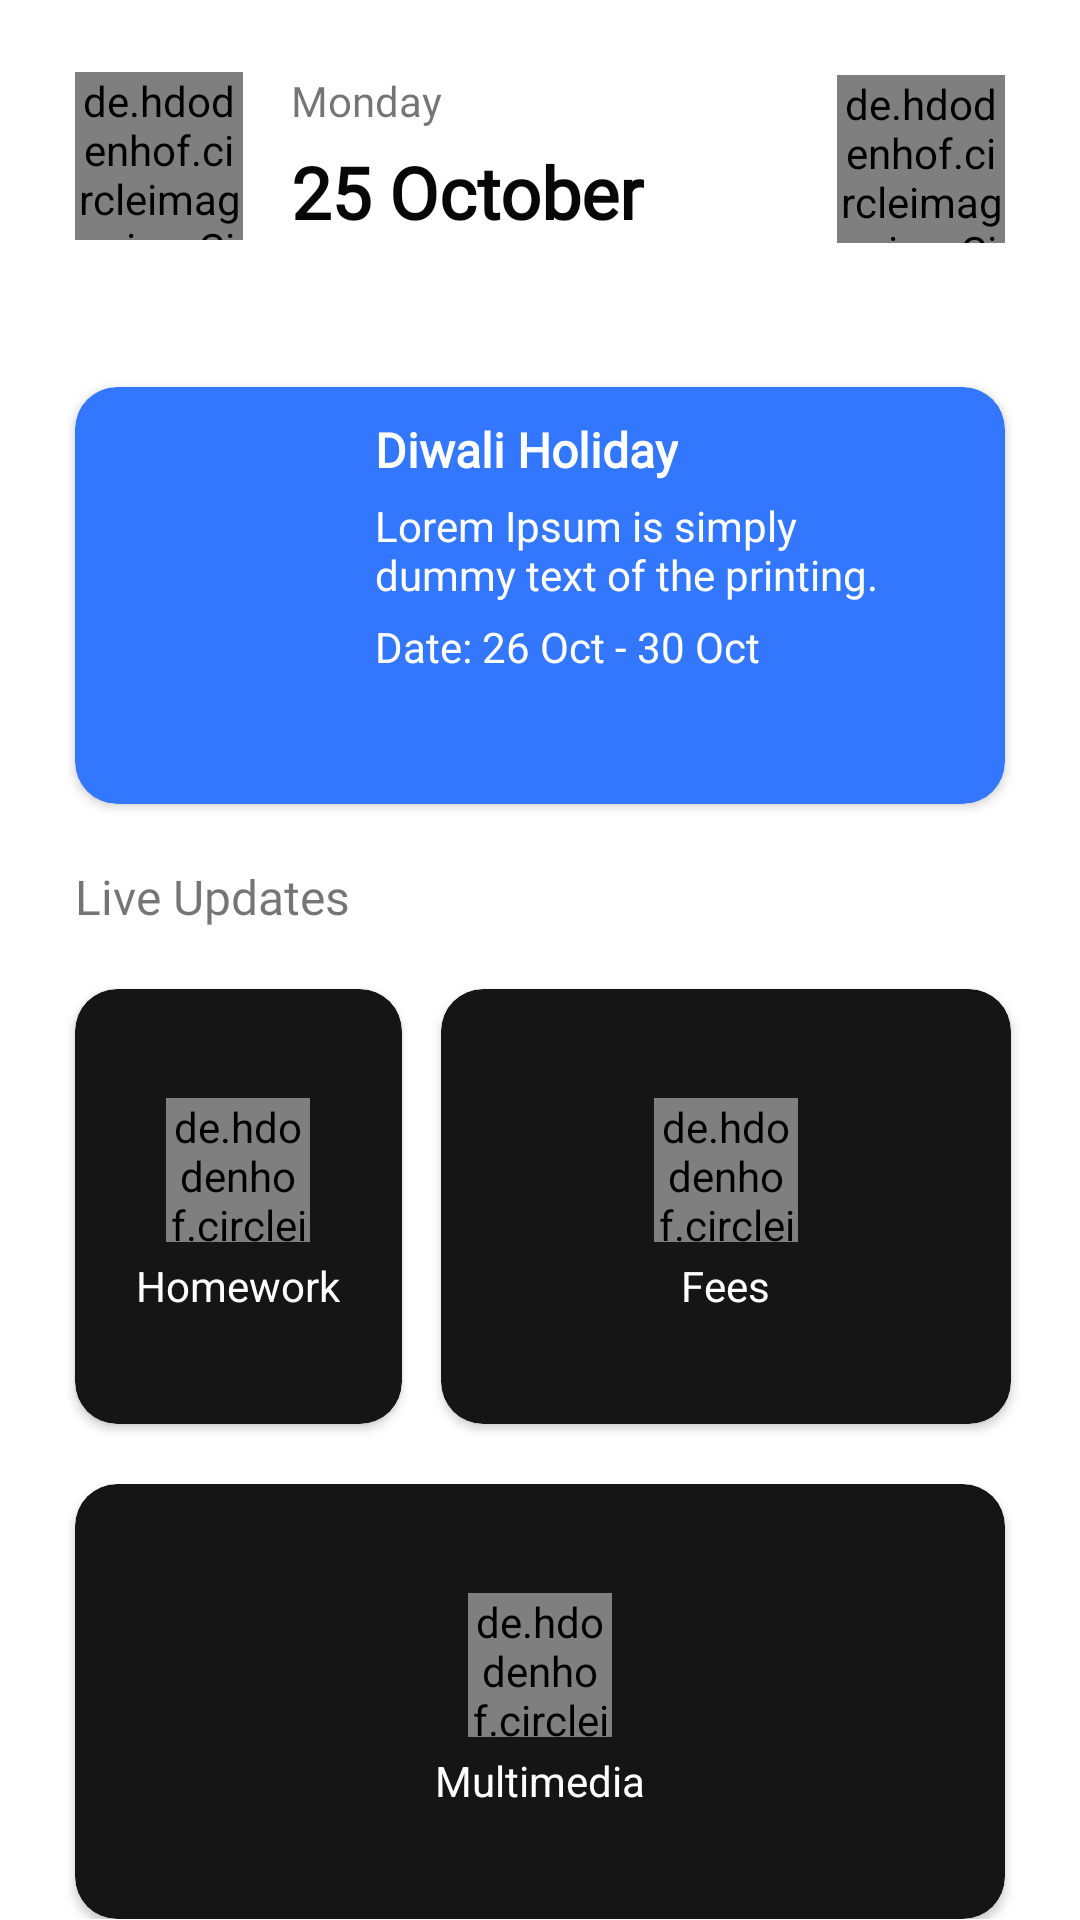

Reconstruct the res/layout file that produces this screen, plus the resources it refers to.
<!-- AndroidManifest.xml: application theme Theme.School_App_Project -->
<!-- res/layout/fragment_home.xml -->
<?xml version="1.0" encoding="utf-8"?>
<androidx.constraintlayout.widget.ConstraintLayout xmlns:android="http://schemas.android.com/apk/res/android"
    xmlns:app="http://schemas.android.com/apk/res-auto"
    xmlns:tools="http://schemas.android.com/tools"
    android:layout_width="match_parent"
    android:layout_height="match_parent"
    tools:context=".AfterLoginActivity">

    <ScrollView
        android:layout_width="match_parent"
        android:layout_height="match_parent">

        <androidx.constraintlayout.widget.ConstraintLayout
            android:layout_width="match_parent"
            android:layout_height="wrap_content" >

            <de.hdodenhof.circleimageview.CircleImageView
                android:id="@+id/imageView4"
                android:layout_width="56dp"
                android:layout_height="56dp"
                android:layout_marginStart="25dp"
                android:layout_marginTop="24dp"
                android:src="@drawable/ic_baseline_calendar_month_24"
                app:layout_constraintStart_toStartOf="parent"
                app:layout_constraintTop_toTopOf="parent" />

            <TextView
                android:id="@+id/textView9"
                android:layout_width="wrap_content"
                android:layout_height="wrap_content"
                android:layout_marginStart="16dp"
                android:fontFamily="@font/quicksand_light"
                android:text="Monday"
                app:layout_constraintStart_toEndOf="@+id/imageView4"
                app:layout_constraintTop_toTopOf="@+id/imageView4" />

            <TextView
                android:id="@+id/textView10"
                android:layout_width="wrap_content"
                android:layout_height="wrap_content"
                android:layout_marginStart="16dp"
                android:fontFamily="@font/quicksand_light"
                android:text="25 October"
                android:textColor="#070707"
                android:textSize="24sp"
                android:textStyle="bold"
                app:layout_constraintBottom_toBottomOf="@+id/imageView4"
                app:layout_constraintStart_toEndOf="@+id/imageView4" />

            <de.hdodenhof.circleimageview.CircleImageView
                android:id="@+id/imageView6"
                android:layout_width="56dp"
                android:layout_height="56dp"
                android:layout_marginTop="25dp"
                android:layout_marginEnd="25dp"
                app:layout_constraintEnd_toEndOf="parent"
                app:layout_constraintTop_toTopOf="parent"
                android:src="@drawable/user" />

            <androidx.cardview.widget.CardView
                android:id="@+id/holiday"
                android:layout_width="0dp"
                android:layout_height="wrap_content"
                android:layout_marginStart="25dp"
                android:layout_marginTop="49dp"
                android:layout_marginEnd="25dp"
                android:backgroundTint="#3377FF"
                app:cardCornerRadius="14sp"
                app:layout_constraintEnd_toEndOf="parent"
                app:layout_constraintHorizontal_bias="0.5"
                app:layout_constraintStart_toStartOf="parent"
                app:layout_constraintTop_toBottomOf="@+id/imageView4">

                <LinearLayout
                    android:layout_width="60dp"
                    android:layout_height="match_parent"
                    android:layout_gravity="left"
                    android:layout_marginLeft="10dp"
                    android:gravity="center"
                    android:orientation="horizontal">

                    <ImageView
                        android:id="@+id/imageView9"
                        android:layout_width="48dp"
                        android:layout_height="48dp"
                        android:scaleType="fitCenter"
                        android:src="@drawable/holiday" />

                </LinearLayout>

                <LinearLayout
                    android:layout_width="200dp"
                    android:layout_height="match_parent"
                    android:layout_marginLeft="90dp"
                    android:gravity="center"
                    android:orientation="vertical"
                    android:padding="10dp">

                    <TextView
                        android:id="@+id/textView12"
                        android:layout_width="wrap_content"
                        android:layout_height="wrap_content"
                        android:layout_gravity="left"
                        android:layout_marginBottom="5dp"
                        android:fontFamily="@font/quicksand_light"
                        android:text="Diwali Holiday"
                        android:textColor="@color/white"
                        android:textSize="16sp"
                        android:textStyle="bold" />

                    <TextView
                        android:id="@+id/textView13"
                        android:layout_width="wrap_content"
                        android:layout_height="wrap_content"
                        android:layout_gravity="left"
                        android:layout_marginBottom="5dp"
                        android:text="Lorem Ipsum is simply dummy text of the printing."
                        android:textColor="@color/white" />

                    <TextView
                        android:id="@+id/textView14"
                        android:layout_width="wrap_content"
                        android:layout_height="wrap_content"
                        android:layout_gravity="left"
                        android:layout_marginBottom="5dp"
                        android:text="Date: 26 Oct - 30 Oct"
                        android:textColor="@color/white" />

                    <ImageView
                        android:id="@+id/imageView10"
                        android:layout_width="28dp"
                        android:layout_height="28dp"
                        android:layout_gravity="right"
                        android:layout_marginRight="10dp"
                        app:srcCompat="@drawable/ic_action_name" />
                </LinearLayout>

            </androidx.cardview.widget.CardView>

            <TextView
                android:id="@+id/textView11"
                android:layout_width="wrap_content"
                android:layout_height="wrap_content"
                android:layout_marginStart="25dp"
                android:layout_marginTop="20dp"
                android:fontFamily="@font/quicksand_light"
                android:text="Live Updates"
                android:textSize="16sp"
                app:layout_constraintStart_toStartOf="parent"
                app:layout_constraintTop_toBottomOf="@+id/holiday" />

            <androidx.cardview.widget.CardView
                android:id="@+id/homeWork"
                android:layout_width="109dp"
                android:layout_height="145dp"
                android:layout_marginStart="25dp"
                android:layout_marginTop="20dp"
                android:backgroundTint="#151515"
                app:cardCornerRadius="14sp"
                app:layout_constraintStart_toStartOf="parent"
                app:layout_constraintTop_toBottomOf="@+id/textView11">

                <LinearLayout
                    android:layout_width="match_parent"
                    android:layout_height="match_parent"
                    android:layout_gravity="center"
                    android:gravity="center"
                    android:orientation="vertical">

                    <de.hdodenhof.circleimageview.CircleImageView
                        android:id="@+id/imageView7"
                        android:layout_width="48dp"
                        android:layout_height="48dp"
                        android:layout_marginBottom="5dp"
                        android:scaleType="centerCrop"
                        android:src="@drawable/homework"
                        app:civ_circle_background_color="#3377FF" />

                    <TextView
                        android:id="@+id/textView15"
                        android:layout_width="wrap_content"
                        android:layout_height="wrap_content"
                        android:text="Homework"
                        android:textColor="@color/white" />
                </LinearLayout>

            </androidx.cardview.widget.CardView>

            <androidx.cardview.widget.CardView
                android:id="@+id/fees"
                android:layout_width="190dp"
                android:layout_height="145dp"
                android:layout_marginStart="15dp"
                android:layout_marginEnd="25dp"
                android:backgroundTint="#151515"
                app:cardCornerRadius="14sp"
                app:layout_constraintBottom_toBottomOf="@+id/homeWork"
                app:layout_constraintEnd_toEndOf="parent"
                app:layout_constraintStart_toEndOf="@+id/homeWork"
                app:layout_constraintTop_toTopOf="@+id/homeWork">

                <LinearLayout
                    android:layout_width="match_parent"
                    android:layout_height="match_parent"
                    android:gravity="center"
                    android:orientation="vertical">

                    <de.hdodenhof.circleimageview.CircleImageView
                        android:id="@+id/imageView8"
                        android:layout_width="48dp"
                        android:layout_height="48dp"
                        android:layout_marginBottom="5dp"
                        android:src="@drawable/fees"
                        app:civ_circle_background_color="#3377FF" />

                    <TextView
                        android:id="@+id/textView16"
                        android:layout_width="wrap_content"
                        android:layout_height="wrap_content"
                        android:text="Fees"
                        android:textColor="#FFFFFF" />

                </LinearLayout>
            </androidx.cardview.widget.CardView>

            <androidx.cardview.widget.CardView
                android:layout_width="0dp"
                android:layout_height="145dp"
                android:layout_marginStart="25dp"
                android:layout_marginTop="20dp"
                android:layout_marginEnd="25dp"
                android:backgroundTint="#151515"
                app:cardCornerRadius="14sp"
                app:layout_constraintEnd_toEndOf="parent"
                app:layout_constraintStart_toStartOf="parent"
                app:layout_constraintTop_toBottomOf="@+id/homeWork" >

                <LinearLayout
                    android:layout_width="match_parent"
                    android:layout_height="match_parent"
                    android:gravity="center"
                    android:orientation="vertical">

                    <de.hdodenhof.circleimageview.CircleImageView
                        android:id="@+id/imageView11"
                        android:layout_width="48dp"
                        android:layout_height="48dp"
                        android:layout_marginBottom="5dp"
                        android:src="@drawable/multimedia"
                        app:civ_circle_background_color="#3377FF" />

                    <TextView
                        android:id="@+id/textView17"
                        android:layout_width="wrap_content"
                        android:layout_height="wrap_content"
                        android:text="Multimedia"
                        android:textColor="#FFFFFF" />
                </LinearLayout>
            </androidx.cardview.widget.CardView>

        </androidx.constraintlayout.widget.ConstraintLayout>
    </ScrollView>


</androidx.constraintlayout.widget.ConstraintLayout>
<!-- resources referenced by this layout -->
<resources>
  <!-- drawable ic_baseline_calendar_month_24 (drawable) -->
  <vector android:height="24dp" android:tint="#0D0C0C"
      android:viewportHeight="24" android:viewportWidth="24"
      android:width="24dp" xmlns:android="http://schemas.android.com/apk/res/android">
      <path android:fillColor="@android:color/white" android:pathData="M19,4h-1V2h-2v2H8V2H6v2H5C3.89,4 3.01,4.9 3.01,6L3,20c0,1.1 0.89,2 2,2h14c1.1,0 2,-0.9 2,-2V6C21,4.9 20.1,4 19,4zM19,20H5V10h14V20zM9,14H7v-2h2V14zM13,14h-2v-2h2V14zM17,14h-2v-2h2V14zM9,18H7v-2h2V18zM13,18h-2v-2h2V18zM17,18h-2v-2h2V18z"/>
  </vector>
  <style name="Theme.School_App_Project" parent="Theme.MaterialComponents.DayNight.DarkActionBar">
          
          <item name="colorPrimary">#0652EA</item>
          <item name="colorPrimaryVariant">#3377FF</item>
          <item name="colorOnPrimary">@color/white</item>
          
          <item name="colorSecondary">@color/teal_200</item>
          <item name="colorSecondaryVariant">@color/teal_700</item>
          <item name="colorOnSecondary">@color/black</item>
          
          <item name="android:statusBarColor" tools:targetApi="l">?attr/colorPrimaryVariant</item>
          
      </style>
  <!-- not gathered from this repository: default colours our renderer supplied (Android Studio template values) -->
  <color name="teal_200">#FF03DAC5</color>
  <color name="teal_700">#FF018786</color>
  <color name="black">#FF000000</color>
  <color name="white">#FFFFFFFF</color>
</resources>
